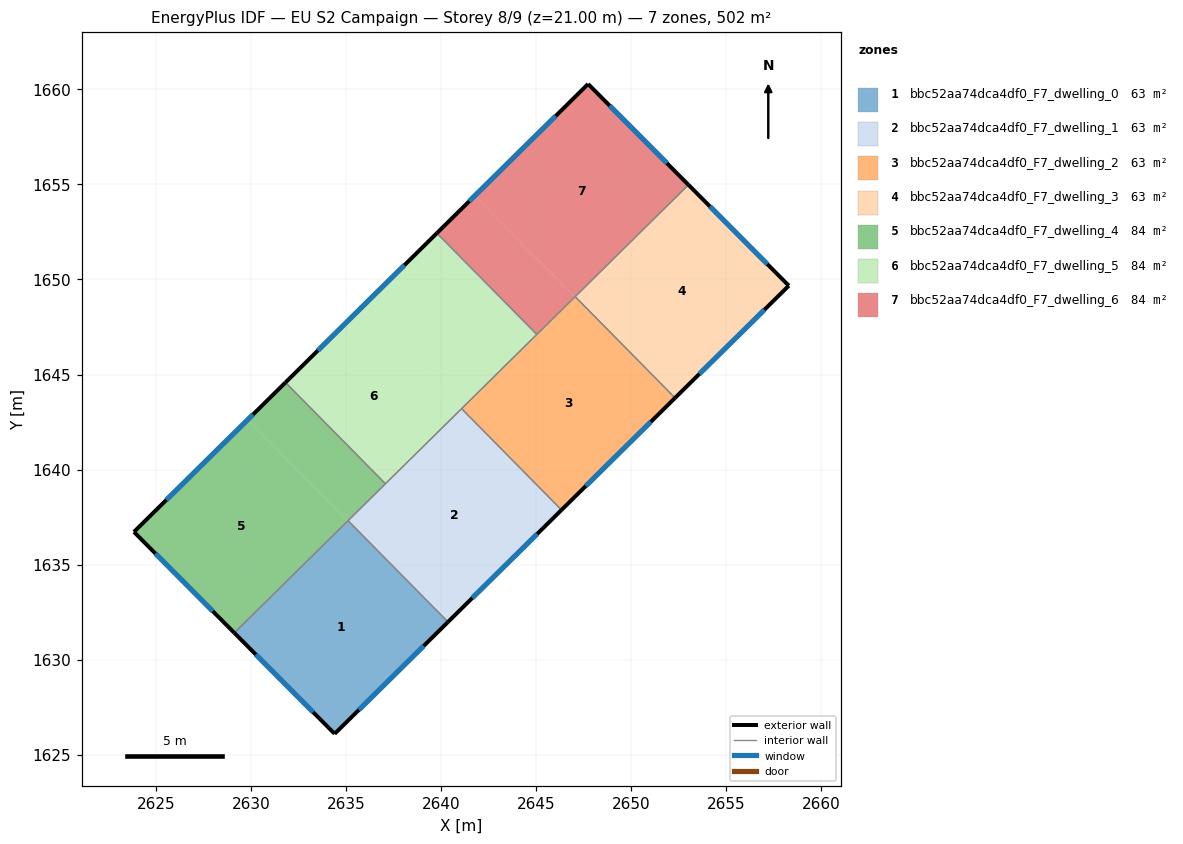
=== STOREY PLAN SPEC (per zone: floor XY polygon, exterior-wall plan segments, windows/doors) ===
zone 1: bbc52aa74dca4df0_F7_dwelling_0  (62.8 m²)
  floor: (2635.11, 1637.31) (2640.36, 1631.99) (2634.40, 1626.10) (2629.12, 1631.41)
  exterior wall: (2634.40, 1626.10) – (2640.36, 1631.99)  [8.4 m]
    window: (2635.68, 1627.36) – (2639.09, 1630.73)  [8.2 m²]
  exterior wall: (2629.12, 1631.41) – (2634.40, 1626.10)  [7.5 m]
    window: (2630.26, 1630.27) – (2633.27, 1627.24)  [7.3 m²]
  interior walls: 2
zone 2: bbc52aa74dca4df0_F7_dwelling_1  (62.8 m²)
  floor: (2641.08, 1643.21) (2646.33, 1637.88) (2640.36, 1631.99) (2635.11, 1637.31)
  exterior wall: (2640.36, 1631.99) – (2646.33, 1637.88)  [8.4 m]
    window: (2641.64, 1633.25) – (2645.06, 1636.61)  [8.2 m²]
  interior walls: 4
zone 3: bbc52aa74dca4df0_F7_dwelling_2  (62.8 m²)
  floor: (2647.05, 1649.10) (2652.31, 1643.77) (2646.33, 1637.88) (2641.08, 1643.21)
  exterior wall: (2646.33, 1637.88) – (2652.31, 1643.77)  [8.4 m]
    window: (2647.61, 1639.14) – (2651.03, 1642.51)  [8.2 m²]
  interior walls: 4
zone 4: bbc52aa74dca4df0_F7_dwelling_3  (62.8 m²)
  floor: (2653.01, 1654.98) (2658.29, 1649.67) (2652.31, 1643.77) (2647.05, 1649.10)
  exterior wall: (2658.29, 1649.67) – (2653.01, 1654.98)  [7.5 m]
    window: (2657.16, 1650.81) – (2654.14, 1653.84)  [7.3 m²]
  exterior wall: (2652.31, 1643.77) – (2658.29, 1649.67)  [8.4 m]
    window: (2653.59, 1645.03) – (2657.01, 1648.41)  [8.2 m²]
  interior walls: 2
zone 5: bbc52aa74dca4df0_F7_dwelling_4  (83.7 m²)
  floor: (2629.83, 1642.62) (2635.08, 1637.29) (2629.12, 1631.41) (2623.84, 1636.72)
  floor: (2631.82, 1644.58) (2637.07, 1639.25) (2635.08, 1637.29) (2629.83, 1642.62)
  exterior wall: (2623.84, 1636.72) – (2629.12, 1631.41)  [7.5 m]
    window: (2624.98, 1635.58) – (2627.99, 1632.55)  [7.3 m²]
  exterior wall: (2631.82, 1644.58) – (2623.84, 1636.72)  [11.2 m]
    window: (2630.11, 1642.90) – (2625.55, 1638.41)  [11.0 m²]
  interior walls: 3
zone 6: bbc52aa74dca4df0_F7_dwelling_5  (83.7 m²)
  floor: (2635.80, 1648.51) (2641.05, 1643.18) (2637.07, 1639.25) (2631.82, 1644.58)
  floor: (2639.78, 1652.43) (2645.03, 1647.11) (2641.05, 1643.18) (2635.80, 1648.51)
  exterior wall: (2639.78, 1652.43) – (2631.82, 1644.58)  [11.2 m]
    window: (2638.07, 1650.75) – (2633.52, 1646.26)  [11.0 m²]
  interior walls: 4
zone 7: bbc52aa74dca4df0_F7_dwelling_6  (83.7 m²)
  floor: (2641.77, 1654.40) (2647.03, 1649.07) (2645.03, 1647.11) (2639.78, 1652.43)
  floor: (2647.73, 1660.28) (2653.01, 1654.98) (2645.03, 1647.11) (2647.03, 1649.07) (2641.77, 1654.40)
  exterior wall: (2653.01, 1654.98) – (2647.73, 1660.28)  [7.5 m]
    window: (2651.88, 1656.11) – (2648.86, 1659.14)  [7.3 m²]
  exterior wall: (2647.73, 1660.28) – (2639.78, 1652.43)  [11.2 m]
    window: (2646.03, 1658.60) – (2641.48, 1654.12)  [11.0 m²]
  interior walls: 3

=== DERIVED (storey summary) ===
Building: EU S2 Campaign
Storey: 8 of 9  (floor level z = 21.00 m)
Storey gross floor area: 502.3 m²
Zones on this storey: 7
  - bbc52aa74dca4df0_F7_dwelling_0: floor 62.8 m²; exterior wall 15.9 m (47.6 m²); 2 window(s) 15.5 m²; WWR 32.7%
  - bbc52aa74dca4df0_F7_dwelling_1: floor 62.8 m²; exterior wall 8.4 m (25.2 m²); 1 window(s) 8.2 m²; WWR 32.7%
  - bbc52aa74dca4df0_F7_dwelling_2: floor 62.8 m²; exterior wall 8.4 m (25.2 m²); 1 window(s) 8.2 m²; WWR 32.7%
  - bbc52aa74dca4df0_F7_dwelling_3: floor 62.8 m²; exterior wall 15.9 m (47.7 m²); 2 window(s) 15.6 m²; WWR 32.7%
  - bbc52aa74dca4df0_F7_dwelling_4: floor 83.7 m²; exterior wall 18.7 m (56.0 m²); 2 window(s) 18.3 m²; WWR 32.7%
  - bbc52aa74dca4df0_F7_dwelling_5: floor 83.7 m²; exterior wall 11.2 m (33.6 m²); 1 window(s) 11.0 m²; WWR 32.7%
  - bbc52aa74dca4df0_F7_dwelling_6: floor 83.7 m²; exterior wall 18.7 m (56.0 m²); 2 window(s) 18.3 m²; WWR 32.7%
Zone adjacency (shared interzone walls):
  - bbc52aa74dca4df0_F7_dwelling_0 ↔ bbc52aa74dca4df0_F7_dwelling_1
  - bbc52aa74dca4df0_F7_dwelling_0 ↔ bbc52aa74dca4df0_F7_dwelling_4
  - bbc52aa74dca4df0_F7_dwelling_1 ↔ bbc52aa74dca4df0_F7_dwelling_2
  - bbc52aa74dca4df0_F7_dwelling_1 ↔ bbc52aa74dca4df0_F7_dwelling_4
  - bbc52aa74dca4df0_F7_dwelling_1 ↔ bbc52aa74dca4df0_F7_dwelling_5
  - bbc52aa74dca4df0_F7_dwelling_2 ↔ bbc52aa74dca4df0_F7_dwelling_3
  - bbc52aa74dca4df0_F7_dwelling_2 ↔ bbc52aa74dca4df0_F7_dwelling_5
  - bbc52aa74dca4df0_F7_dwelling_2 ↔ bbc52aa74dca4df0_F7_dwelling_6
  - bbc52aa74dca4df0_F7_dwelling_3 ↔ bbc52aa74dca4df0_F7_dwelling_6
  - bbc52aa74dca4df0_F7_dwelling_4 ↔ bbc52aa74dca4df0_F7_dwelling_5
  - bbc52aa74dca4df0_F7_dwelling_5 ↔ bbc52aa74dca4df0_F7_dwelling_6